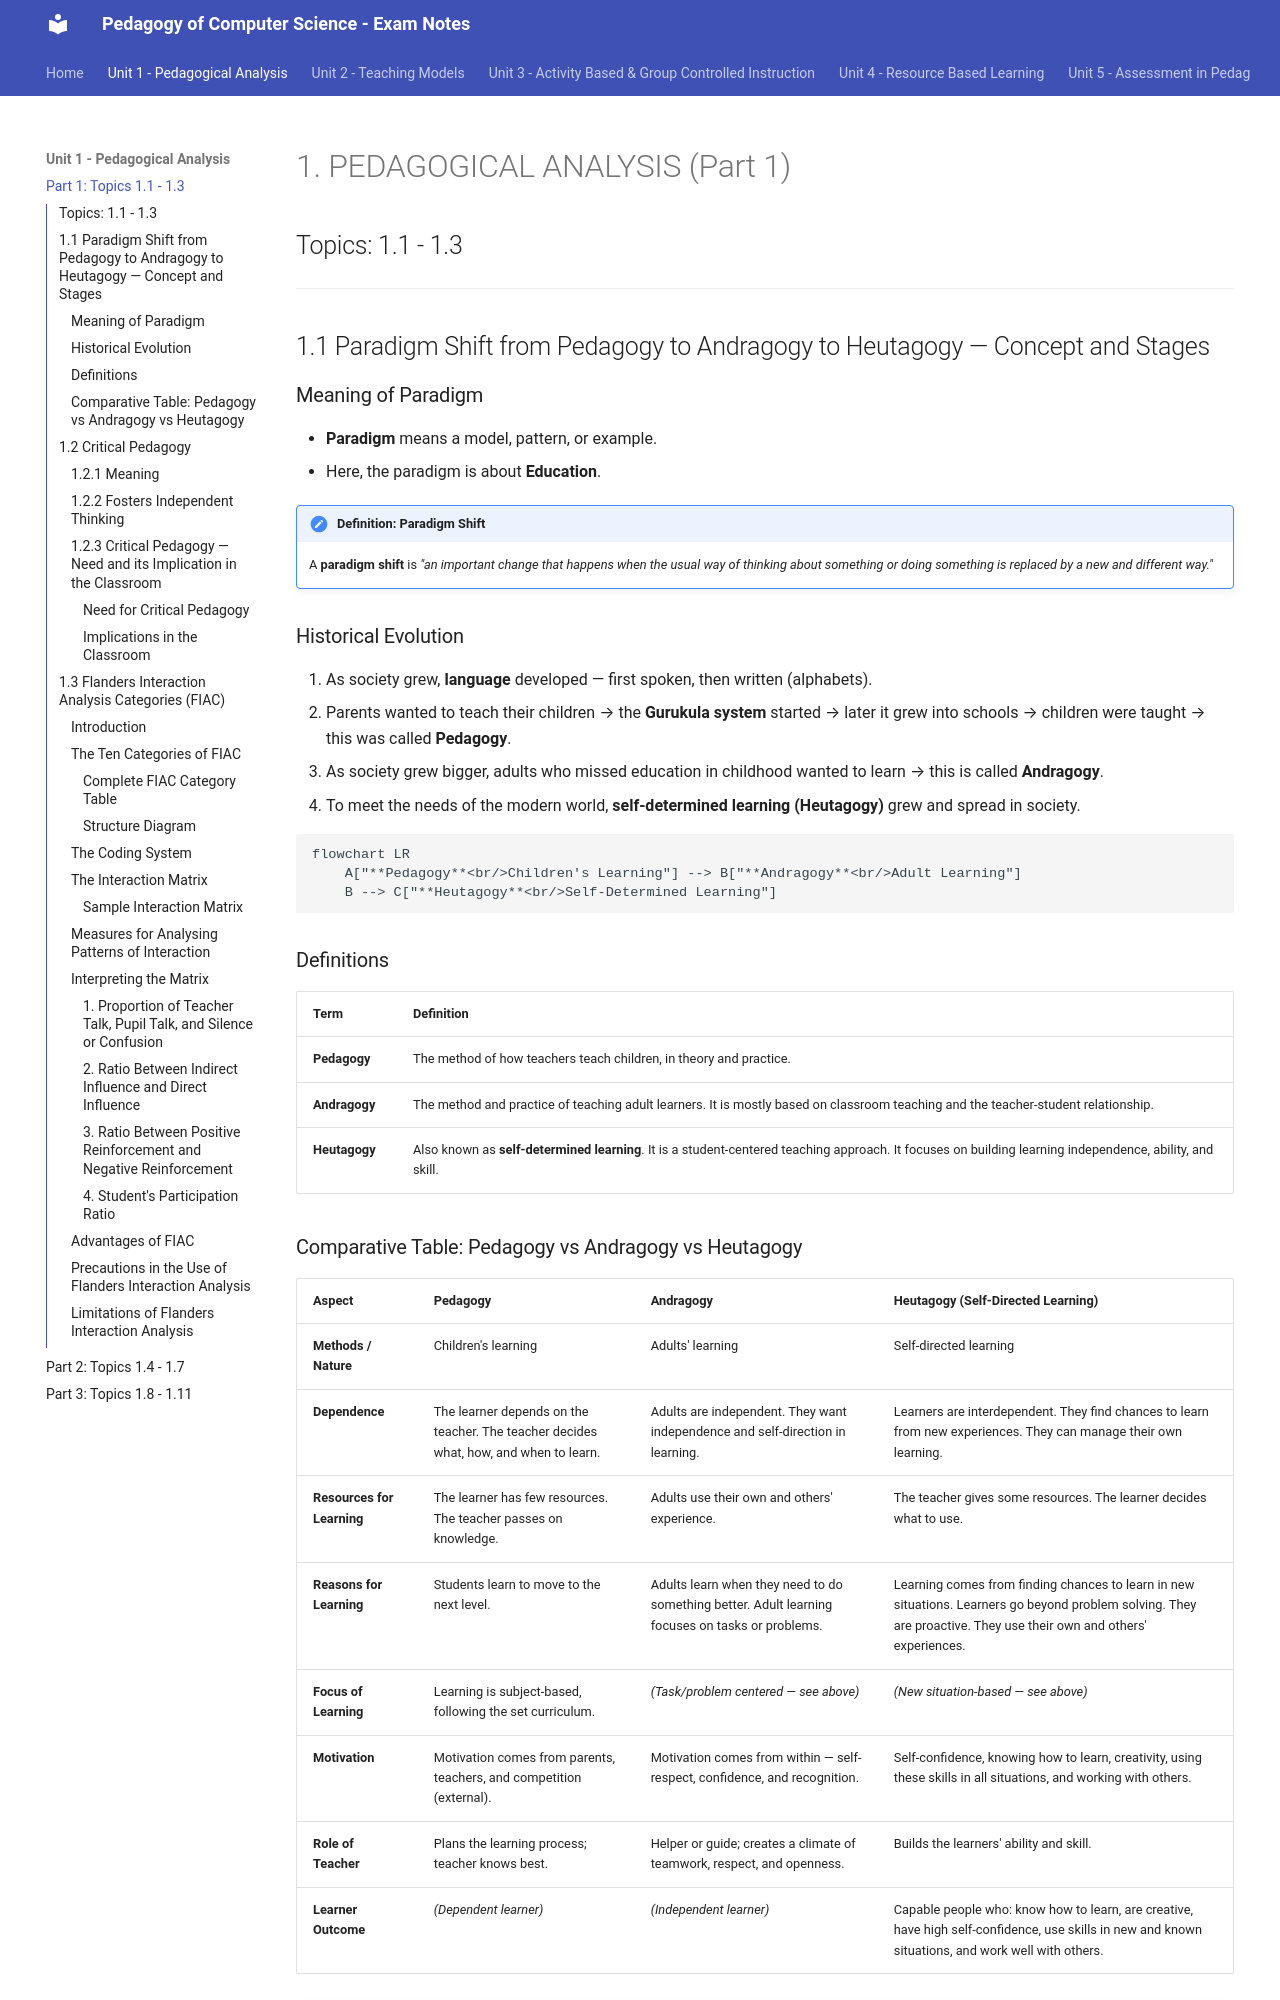

repository: praveen-hari/computer · page: unit1/1-pedagogical-analysis-part1/index.html · generator: mkdocs

# 1. PEDAGOGICAL ANALYSIS (Part 1)
## Topics: 1.1 - 1.3

---

## 1.1 Paradigm Shift from Pedagogy to Andragogy to Heutagogy — Concept and Stages

### Meaning of Paradigm

- **Paradigm** means a model, pattern, or example.
- Here, the paradigm is about **Education**.

!!! note "Definition: Paradigm Shift"
    A **paradigm shift** is *"an important change that happens when the usual way of thinking about something or doing something is replaced by a new and different way."*

### Historical Evolution

1. As society grew, **language** developed — first spoken, then written (alphabets).
2. Parents wanted to teach their children → the **Gurukula system** started → later it grew into schools → children were taught → this was called **Pedagogy**.
3. As society grew bigger, adults who missed education in childhood wanted to learn → this is called **Andragogy**.
4. To meet the needs of the modern world, **self-determined learning (Heutagogy)** grew and spread in society.

```mermaid
flowchart LR
    A["**Pedagogy**<br/>Children's Learning"] --> B["**Andragogy**<br/>Adult Learning"]
    B --> C["**Heutagogy**<br/>Self-Determined Learning"]
```

### Definitions

| Term | Definition |
|------|-----------|
| **Pedagogy** | The method of how teachers teach children, in theory and practice. |
| **Andragogy** | The method and practice of teaching adult learners. It is mostly based on classroom teaching and the teacher-student relationship. |
| **Heutagogy** | Also known as **self-determined learning**. It is a student-centered teaching approach. It focuses on building learning independence, ability, and skill. |

### Comparative Table: Pedagogy vs Andragogy vs Heutagogy

| Aspect | Pedagogy | Andragogy | Heutagogy (Self-Directed Learning) |
|--------|----------|-----------|-------------------------------------|
| **Methods / Nature** | Children's learning | Adults' learning | Self-directed learning |
| **Dependence** | The learner depends on the teacher. The teacher decides what, how, and when to learn. | Adults are independent. They want independence and self-direction in learning. | Learners are interdependent. They find chances to learn from new experiences. They can manage their own learning. |
| **Resources for Learning** | The learner has few resources. The teacher passes on knowledge. | Adults use their own and others' experience. | The teacher gives some resources. The learner decides what to use. |
| **Reasons for Learning** | Students learn to move to the next level. | Adults learn when they need to do something better. Adult learning focuses on tasks or problems. | Learning comes from finding chances to learn in new situations. Learners go beyond problem solving. They are proactive. They use their own and others' experiences. |
| **Focus of Learning** | Learning is subject-based, following the set curriculum. | *(Task/problem centered — see above)* | *(New situation-based — see above)* |
| **Motivation** | Motivation comes from parents, teachers, and competition (external). | Motivation comes from within — self-respect, confidence, and recognition. | Self-confidence, knowing how to learn, creativity, using these skills in all situations, and working with others. |
| **Role of Teacher** | Plans the learning process; teacher knows best. | Helper or guide; creates a climate of teamwork, respect, and openness. | Builds the learners' ability and skill. |
| **Learner Outcome** | *(Dependent learner)* | *(Independent learner)* | Capable people who: know how to learn, are creative, have high self-confidence, use skills in new and known situations, and work well with others. |

!!! tip "Exam Tip"
    Remember the progression: **Dependent → Independent → Interdependent** (Pedagogy → Andragogy → Heutagogy). This is a frequently asked comparison.

---

## 1.2 Critical Pedagogy
